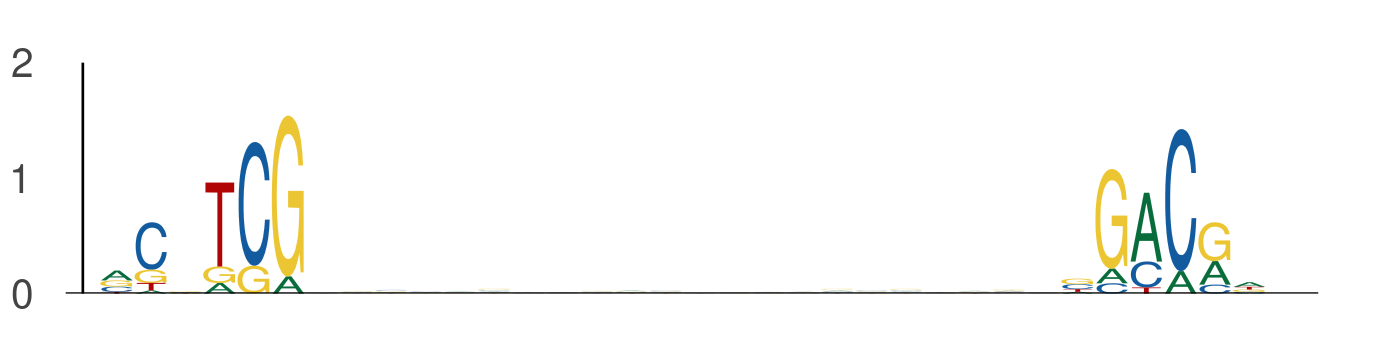

The data file committed next to this chart (first rows):
seq_index, start_position, end_position, is_reversed_complement
1265, 108, 114, 0
1265, 136, 142, 0
1822, 15, 21, 0
1822, 43, 49, 0
4583, 94, 100, 0
4583, 122, 128, 0
4583, 36, 42, 0
4583, 64, 70, 0
3407, 33, 39, 0
3407, 61, 67, 0
58, 12, 18, 0
58, 40, 46, 0
78, 25, 31, 0
78, 53, 59, 0
5977, 61, 67, 0
5977, 89, 95, 0
4271, 1, 7, 0
4271, 29, 35, 0
936, 23, 29, 0
936, 51, 57, 0
3422, 38, 44, 0
3422, 66, 72, 0
4671, 132, 138, 0
4671, 160, 166, 0
5936, 23, 29, 0
5936, 51, 57, 0
3727, 132, 138, 0
3727, 160, 166, 0
5839, 64, 70, 0
5839, 92, 98, 0
4059, 110, 116, 0
4059, 138, 144, 0
4917, 1, 7, 0
4917, 29, 35, 0
4155, 64, 70, 0
4155, 92, 98, 0
1044, 31, 37, 0
1044, 59, 65, 0
3855, 2, 8, 0
3855, 30, 36, 0
5963, 59, 65, 0
5963, 87, 93, 0
1301, 46, 52, 0
1301, 74, 80, 0
355, 97, 103, 0
355, 125, 131, 0
5570, 125, 131, 0
5570, 153, 159, 0
4044, 13, 19, 0
4044, 41, 47, 0
2387, 107, 113, 0
2387, 135, 141, 0
4823, 21, 27, 0
4823, 49, 55, 0
5006, 24, 30, 0
5006, 52, 58, 0
5070, 71, 77, 0
5070, 99, 105, 0
6125, 65, 71, 0
6125, 93, 99, 0
... 1,052 more rows
